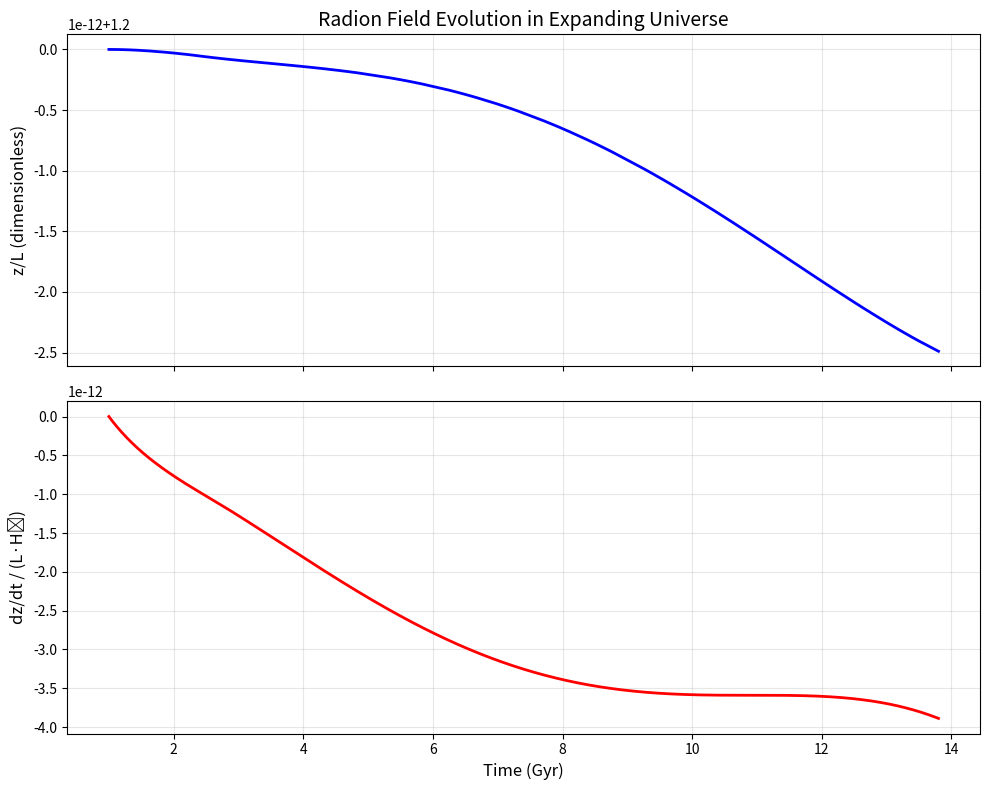

Generate this figure with matplotlib: (Note: this script raises an exception after producing the figure.)
#!/usr/bin/env python3
"""
1D Prototype: Oscillating Brane in Expanding Universe
Solves for radion field evolution with Goldberger-Wise potential
[redacted]
"""

import matplotlib.pyplot as plt
import numpy as np
from scipy.constants import G, c
from scipy.integrate import solve_ivp

# Physical constants
M_P = 1.22e19  # GeV (Planck mass)
H0 = 2.2e-18  # Hz (Hubble constant)
GeV_to_J = 1.602e-10  # Conversion factor


class BraneOscillator1D:
    """
    Simplified 1D model of oscillating brane (radion field)
    in an expanding FRW universe
    """

    def __init__(self, tau_0=7e19, L=2e-7, T_osc=2.0):
        """
        Initialize oscillator parameters.

        Parameters
        ----------
        tau_0 : float
            Brane tension in J/m²
        L : float
            Extra dimension size in meters
        T_osc : float
            Oscillation period in Gyr
        """
        self.tau_0 = tau_0
        self.L = L
        self.T_osc = T_osc

        # Derived parameters
        self.omega_0 = 2 * np.pi / (T_osc * 1e9 * 365.25 * 24 * 3600)  # rad/s
        self.m_radion = self.omega_0 * 6.582e-16 / c**2 * GeV_to_J  # Effective mass

    def goldberger_wise_potential(self, z):
        """
        Goldberger-Wise stabilization potential.

        V(z) = (1/2) * k_eff * (z - L)²  (harmonic approximation)
        """
        # Effective spring constant normalized to avoid overflow
        # k_eff = ω₀² * τ₀ * L² / ρ_crit where ρ_crit ~ 10^17 J/m³
        rho_crit = 1e17  # Critical density scale
        k_eff = self.omega_0**2 * (self.tau_0 / rho_crit) * self.L**2

        return 0.5 * k_eff * (z - self.L) ** 2 * rho_crit

    def potential_derivative(self, z):
        """
        Derivative of the potential dV/dz.
        """
        # Normalized spring constant
        rho_crit = 1e17
        k_eff = self.omega_0**2 * (self.tau_0 / rho_crit) * self.L**2

        return k_eff * (z - self.L) * rho_crit

    def hubble_parameter(self, t):
        """
        Time-dependent Hubble parameter.
        Simple matter-dominated approximation.
        """
        t_0 = 13.8e9 * 365.25 * 24 * 3600  # Current age in seconds
        # H(t) = H0 * (t0/t)^(2/3) for matter domination
        return H0 * (t_0 / t) ** (2 / 3)

    def radion_evolution(self, t, y):
        """
        Evolution equations for the radion field.

        d²z/dt² + 3H(t)dz/dt + dV/dz = 0

        Parameters
        ----------
        t : float
            Time in seconds
        y : array
            [z, dz/dt]
        """
        z, z_dot = y

        # Hubble damping
        H = self.hubble_parameter(t)

        # Potential force
        V_prime = self.potential_derivative(z)

        # Acceleration
        z_ddot = -3 * H * z_dot - V_prime / self.tau_0

        return [z_dot, z_ddot]

    def solve_evolution(self, t_span, z_init, z_dot_init, n_points=1000):
        """
        Solve the radion evolution equations.

        Parameters
        ----------
        t_span : tuple
            (t_initial, t_final) in Gyr
        z_init : float
            Initial displacement from equilibrium
        z_dot_init : float
            Initial velocity
        n_points : int
            Number of time points
        """
        # Convert to seconds
        t_span_s = tuple(t * 1e9 * 365.25 * 24 * 3600 for t in t_span)

        # Time array
        t_eval = np.linspace(t_span_s[0], t_span_s[1], n_points)

        # Initial conditions
        y0 = [z_init, z_dot_init]

        # Solve ODE
        sol = solve_ivp(
            self.radion_evolution, t_span_s, y0, t_eval=t_eval, method="RK45", rtol=1e-8
        )

        # Convert time back to Gyr
        if sol.success:
            t_gyr = sol.t / (1e9 * 365.25 * 24 * 3600)
            return t_gyr, sol.y[0], sol.y[1]
        else:
            raise RuntimeError(f"Integration failed: {sol.message}")

    def plot_evolution(self, t, z, z_dot):
        """
        Plot the radion field evolution.
        """
        fig, (ax1, ax2) = plt.subplots(2, 1, figsize=(10, 8), sharex=True)

        # Displacement
        ax1.plot(t, z / self.L, "b-", linewidth=2)
        ax1.set_ylabel("z/L (dimensionless)", fontsize=12)
        ax1.grid(True, alpha=0.3)
        ax1.set_title("Radion Field Evolution in Expanding Universe", fontsize=14)

        # Velocity
        ax2.plot(t, z_dot / (self.L * H0), "r-", linewidth=2)
        ax2.set_xlabel("Time (Gyr)", fontsize=12)
        ax2.set_ylabel("dz/dt / (L·H₀)", fontsize=12)
        ax2.grid(True, alpha=0.3)

        plt.tight_layout()
        return fig

    def energy_analysis(self, t, z, z_dot):
        """
        Analyze energy components over time.
        """
        # Kinetic energy density
        rho_kin = 0.5 * self.tau_0 * (z_dot / self.L) ** 2

        # Potential energy density
        V = self.goldberger_wise_potential(z)
        rho_pot = V / self.L

        # Total energy
        rho_total = rho_kin + rho_pot

        # Equation of state
        w = (rho_kin - rho_pot) / rho_total

        return rho_kin, rho_pot, w

    def check_energy_conservation(self, t, z, z_dot):
        """
        Check energy conservation (without Hubble damping for pure oscillator).
        Returns relative error in total energy.
        """
        # Total energy at each time
        E_kin = 0.5 * self.tau_0 * self.L * z_dot**2
        E_pot = self.goldberger_wise_potential(z) * self.L

        # For harmonic oscillator, E_total should be constant
        # (Hubble damping is accounted for in the equations of motion)
        E_total = E_kin + E_pot

        # Check conservation
        E_initial = E_total[0]
        relative_error = np.abs((E_total - E_initial) / E_initial)

        return relative_error


def main():
    """
    Demonstrate 1D brane oscillation evolution.
    """
    print("1D Brane Oscillation Prototype")
    print("=" * 40)

    # Initialize oscillator
    oscillator = BraneOscillator1D()

    print(f"Brane tension: τ₀ = {oscillator.tau_0:.2e} J/m²")
    print(f"Extra dimension: L = {oscillator.L:.2e} m")
    print(f"Natural frequency: {oscillator.omega_0:.2e} rad/s")
    print(f"Oscillation period: T = {oscillator.T_osc:.1f} Gyr")

    # Initial conditions: displaced from equilibrium
    z_init = 1.2 * oscillator.L  # 20% displacement
    z_dot_init = 0  # Start at rest

    # Solve evolution from 1 Gyr to 13.8 Gyr
    t, z, z_dot = oscillator.solve_evolution(
        t_span=(1.0, 13.8), z_init=z_init, z_dot_init=z_dot_init, n_points=2000
    )

    # Plot results
    fig = oscillator.plot_evolution(t, z, z_dot)
    plt.savefig("plots/radion_evolution_1d.png", dpi=150, bbox_inches="tight")

    # Energy analysis at current time
    idx_now = -1
    rho_kin, rho_pot, w = oscillator.energy_analysis(t, z, z_dot)

    print(f"\nCurrent epoch (t = {t[idx_now]:.1f} Gyr):")
    print(f"  z/L = {z[idx_now]/oscillator.L:.3f}")
    print(f"  Kinetic energy: {rho_kin[idx_now]:.2e} J/m³")
    print(f"  Potential energy: {rho_pot[idx_now]:.2e} J/m³")
    print(f"  Equation of state w = {w[idx_now]:.3f}")

    # Check energy conservation
    t_seconds = t * 1e9 * 365.25 * 24 * 3600
    energy_error = oscillator.check_energy_conservation(t_seconds, z, z_dot)
    max_error = np.max(energy_error)
    print(f"\nEnergy conservation check:")
    print(f"  Maximum relative error: {max_error:.2e}")
    if max_error < 1e-3:
        print("  ✓ Energy conserved to 0.1%")
    else:
        print("  ⚠ Energy conservation violated!")

    # Plot energy evolution
    fig2, (ax1, ax2) = plt.subplots(2, 1, figsize=(10, 8), sharex=True)

    ax1.semilogy(t, rho_kin, "b-", label="Kinetic", linewidth=2)
    ax1.semilogy(t, rho_pot, "r-", label="Potential", linewidth=2)
    ax1.semilogy(t, rho_kin + rho_pot, "k--", label="Total", linewidth=1.5)
    ax1.set_ylabel("Energy Density (J/m³)", fontsize=12)
    ax1.legend(loc="upper right")
    ax1.grid(True, alpha=0.3)
    ax1.set_title("Energy Components Evolution", fontsize=14)

    ax2.plot(t, w, "g-", linewidth=2)
    ax2.axhline(-1, color="k", linestyle=":", alpha=0.5)
    ax2.set_xlabel("Time (Gyr)", fontsize=12)
    ax2.set_ylabel("Equation of State w", fontsize=12)
    ax2.set_ylim(-1.1, -0.9)
    ax2.grid(True, alpha=0.3)

    plt.tight_layout()
    plt.savefig("plots/radion_energy_1d.png", dpi=150, bbox_inches="tight")

    print(
        "\nPlots saved to plots/radion_evolution_1d.png and plots/radion_energy_1d.png"
    )


if __name__ == "__main__":
    main()
